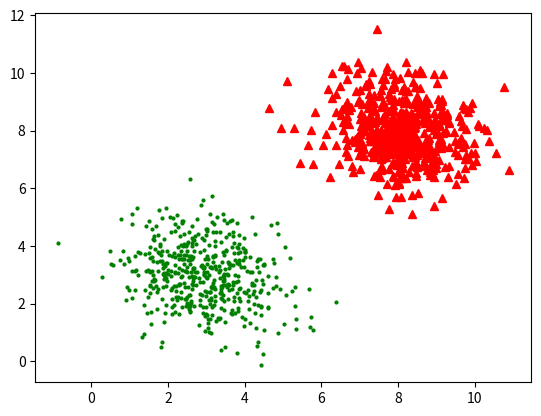

Generate this figure with matplotlib: (Note: this script raises an exception after producing the figure.)
import numpy as np
import matplotlib.pyplot as plt


class Fisher:
    def __init__(self, group1Size, group2Size):
        self.group1 = []
        self.group2 = []
        self.group1Size = group1Size
        self.group2Size = group2Size
        self.covMatrix = np.matrix([[1, 0.2], [0.2, 1]])
        self.mu1 = np.matrix([3, 3])
        self.mu2 = np.matrix([8, 8])

    """Нормально распределенная группа"""
    def generateGroup(self, groupSize):
        self.groupSize = groupSize
        gr1 = np.random.normal(0, 1, groupSize)
        gr2 = np.random.normal(0, 1, groupSize)
        gr = np.vstack((gr1, gr2))
        return gr

    """Разложение Холецкого ковариационной матрицы"""
    @property
    def cholCovariance(self):
        matrix = np.linalg.inv(self.covMatrix)
        chol = np.linalg.cholesky(matrix)
        return chol

    """Преобрзованная с учетом центроида мю нормально распределенная группа"""
    def transformGroup(self, group, mu):
        group = self.cholCovariance*group + mu
        return group

    """Вектор из группы для расчета дискриминантной функции"""
    def getVector(self, group, n):
        self.group = group
        self.n = n
        vec = [group[0].tolist()[0][n], group[1].tolist()[0][n]]
        return vec

    """Коэффициенты дискриминантной функции"""
    def discriminantFunctionCoefficients(self, matrix, mu1T, mu2T):
        B = matrix*(mu1T - mu2T)
        return B

    """Дискриминантная функция"""
    @staticmethod
    def discriminantFunction(coefficients, groupVector):
        d = groupVector[0]*coefficients[0] + groupVector[1]*coefficients[1]
        return d


    def evaluate(self):
        normalGroup1 = self.generateGroup(500)
        normalGroup2 = self.generateGroup(500)
        group1 = self.transformGroup(normalGroup1, mu=np.transpose(self.mu1))
        group2 = self.transformGroup(normalGroup2, mu=np.transpose(self.mu2))
        vector1 = self.getVector(group1, 5)
        vector2 = self.getVector(group2, 5)
        B = self.discriminantFunctionCoefficients(self.cholCovariance, mu1T=np.transpose(self.mu1), mu2T=np.transpose(self.mu2))
        d_1 = self.discriminantFunction(B, vector1)
        d_2 = self.discriminantFunction(B, vector2)
        equidistantBoundary = (d_1 + d_2)/2
        x11 = 1
        x12 = (equidistantBoundary - B[0].tolist()[0][0]*x11)/B[1].tolist()[0][0]
        x21 = 10
        x22 = (equidistantBoundary - B[0].tolist()[0][0]*x21)/B[1].tolist()[0][0]
        x, y = [x11, x12], [x21, x22]

        for i in range(500):
            plt.plot(group1[0, i], group1[1, i], 'go', ms = 2)
            plt.plot(group2[0, i], group2[1, i], 'r^', ms = 6)

        plt.plot(x, y, 'k-')
        plt.show()




f = Fisher(500, 500)

if __name__ == '__main__':
    f.evaluate()





